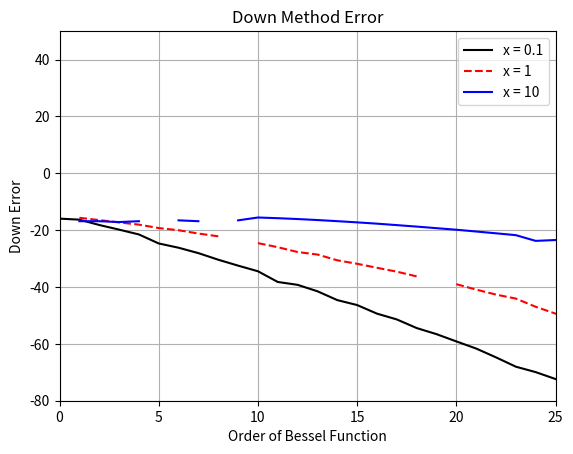

Python code for this plot:
# -*- coding: utf-8 -*-
"""
Created on Fri Apr 27 17:27:21 2018

@author: Raffael
"""
# Importa os pacotes
import numpy as np
import matplotlib.pyplot as plt
from scipy import special

def j_up(l, x):
    matriz_jup = np.zeros((l+1,len(x)))
    
    matriz_jup[0] = np.sin(x)/x
    matriz_jup[1] = np.sin(x)/x**2 - np.cos(x)/x

    for n in range(1,l):
        n = int(n)
        matriz_jup[n+1] = ((2.*n+1.)/x)*matriz_jup[n] - matriz_jup[n-1]
    return matriz_jup

def j_down(l, x):
    matriz_jdown = np.zeros((l+1,len(x)))
    
    matriz_jdown[l] = 1
    matriz_jdown[l-1] = 1

    for k in range(l-1,-1,-1):
        k = int(k)
        matriz_jdown[k-1] = ((2.*k+1.)/x)*matriz_jdown[k] - matriz_jdown[k+1]
        
    matriz_jdown = matriz_jdown*(np.sin(x)/x)/matriz_jdown[0]
    return matriz_jdown

def j_ref(l, x):
    matriz_ref = np.zeros((l+1,len(x)))
    
    for i in range(l+1):
        matriz_ref[i] = special.spherical_jn(i,x)
    return matriz_ref

l = 50
x = np.linspace(0, 10, num=1001)


matriz_jup = j_up(l, x)
matriz_ref = j_ref(l, x)
matriz_jdown = j_down(l, x)

for k in range(l+1):
    matriz_jup[k][0] = matriz_ref[k][0]
    matriz_jdown[k][0] = matriz_ref[k][0]

#for i in range(5):
#    plt.plot(x,matriz_ref[i], label='l=%d' %i)
#    
#plt.axis([0, 10, -0.25, 1.])
#plt.grid()
#plt.legend()
#plt.title('Bessel Functions')
#plt.savefig('bessel.pdf')    


valores_up = np.zeros((3,l+1))
valores_down = np.zeros((3,l+1))
valores_ref = np.zeros((3,l+1))
x_erro = np.zeros(l+1)

for n in range(l+1):
    for k in range(3):
        valores_up[k][n] = matriz_jup[n][10**(k+1)]
        valores_down[k][n] = matriz_jdown[n][10**(k+1)]
        valores_ref[k][n] = matriz_ref[n][10**(k+1)]

    x_erro[n] = n

erro01up = np.log10(np.abs(valores_up[0] - valores_ref[0]))
erro1up = np.log10(np.abs(valores_up[1] - valores_ref[1]))
erro10up = np.log10(np.abs(valores_up[2] - valores_ref[2]))

erro01down = np.log10(np.abs((valores_down[0] - valores_ref[0])))
erro1down = np.log10(np.abs((valores_down[1] - valores_ref[1])))
erro10down = np.log10(np.abs((valores_down[2] - valores_ref[2])))

erro01rel = np.abs(valores_up[0] - valores_down[0])/(np.abs(valores_up[0])+ \
                   np.abs(valores_down[0]))
erro1rel = np.abs(valores_up[1] - valores_down[1])/(np.abs(valores_up[1])+ \
                  np.abs(valores_down[1]))
erro10rel = np.abs(valores_up[2] - valores_down[2])/(np.abs(valores_up[2])+ \
                   np.abs(valores_down[2]))

plt.plot(x_erro, erro01down, 'black', label='x = 0.1')
plt.plot(x_erro, erro1down, 'r--', label='x = 1')
plt.plot(x_erro, erro10down,'b', label='x = 10')
plt.legend()
plt.title('Down Method Error')
plt.xlabel('Order of Bessel Function')
plt.ylabel('Down Error')
plt.axis([0, 25,-80, 50])
plt.grid()
plt.savefig('errodown.pdf')